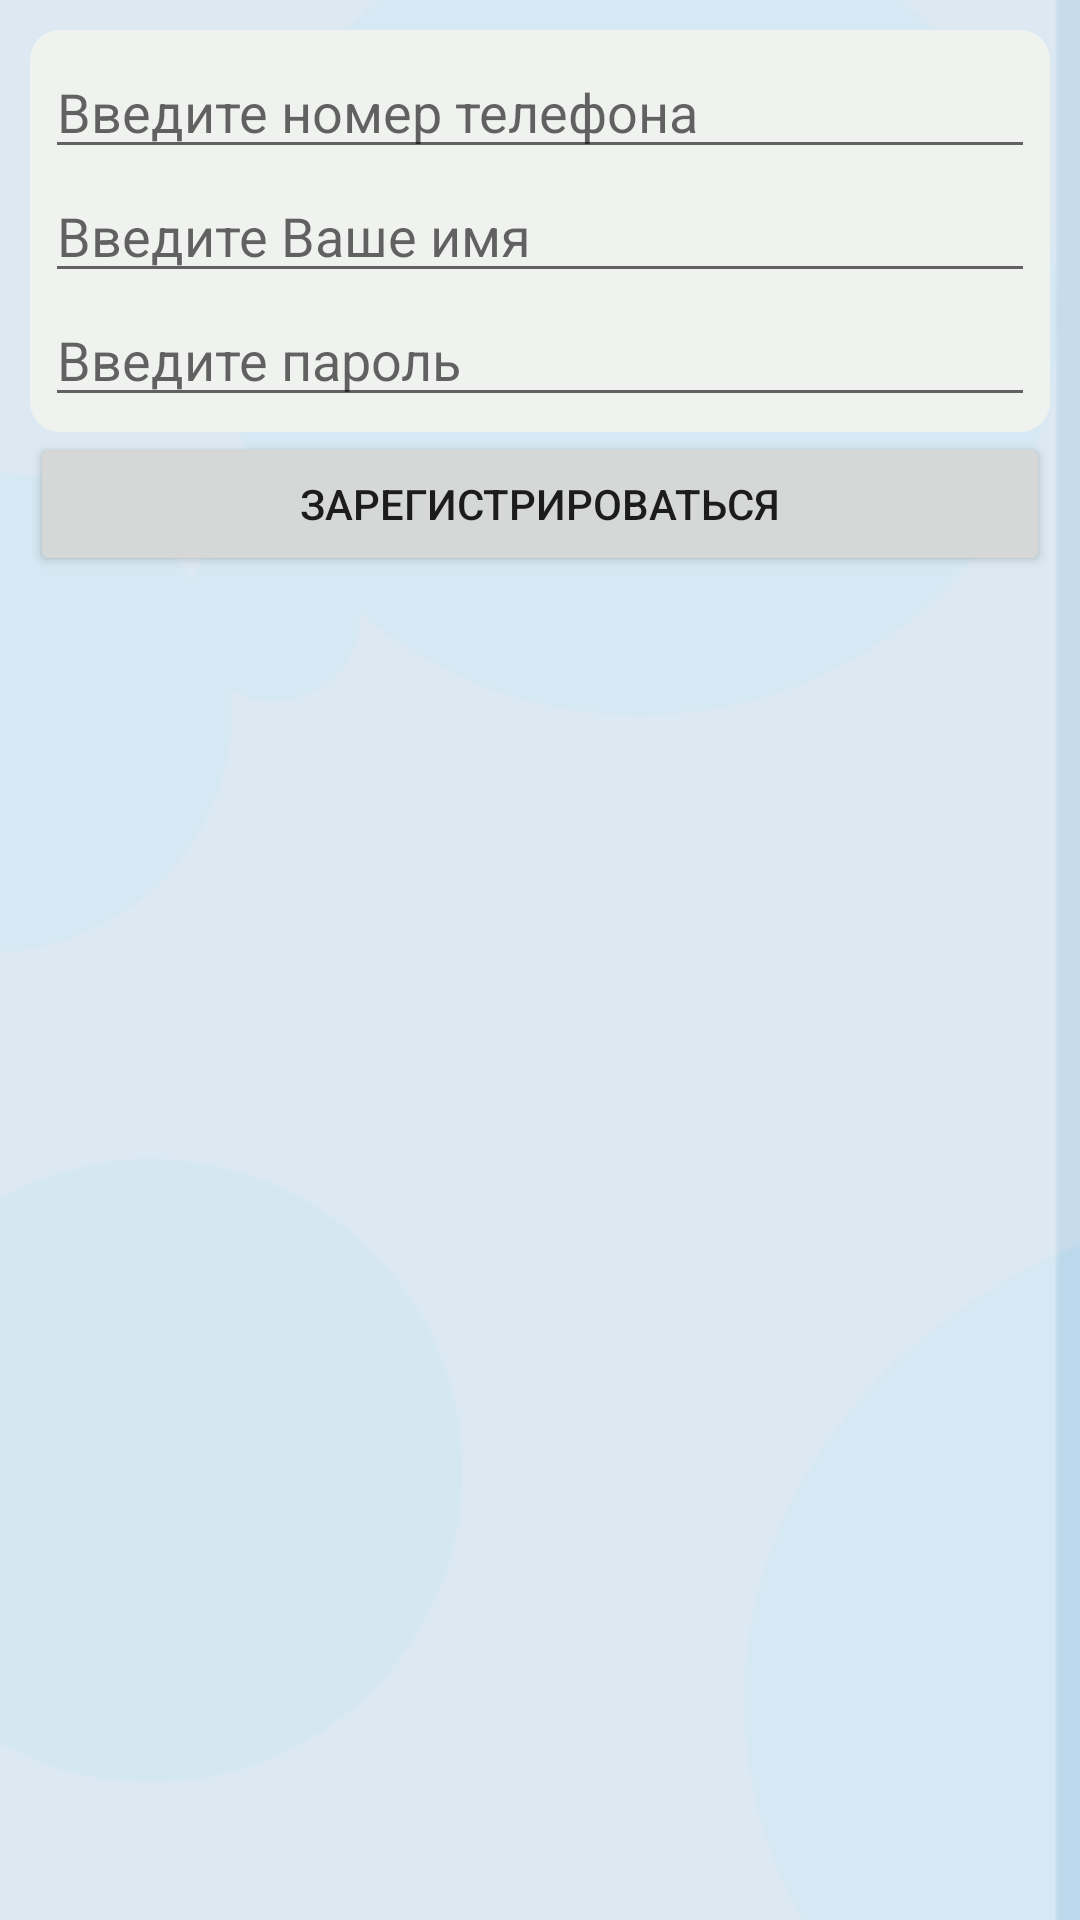

The Android layout XML behind this screen, and the referenced resources:
<!-- AndroidManifest.xml: application theme AppTheme -->
<!-- res/layout/activity_sing_in.xml -->
<?xml version="1.0" encoding="utf-8"?>
<LinearLayout xmlns:android="http://schemas.android.com/apk/res/android"
    xmlns:tools="http://schemas.android.com/tools"
    android:layout_width="match_parent"
    android:layout_height="match_parent"
    tools:context=".UI_elements.SingInActivity"
    android:orientation="vertical"
    android:padding="10dp">

    <LinearLayout
        android:layout_width="match_parent"
        android:layout_height="wrap_content"
        android:orientation="vertical"
        android:padding="5dp"
        android:background="@drawable/circle_linear_all_corners">

        <EditText
            android:id="@+id/phoneField"
            android:layout_width="match_parent"
            android:layout_height="wrap_content"
            android:hint="Введите номер телефона"
            android:inputType="number"/>

        <EditText
            android:id="@+id/nameField"
            android:layout_width="match_parent"
            android:layout_height="wrap_content"
            android:hint="Введите Ваше имя" />

        <EditText
            android:id="@+id/passwordField"
            android:layout_width="match_parent"
            android:layout_height="wrap_content"
            android:hint="Введите пароль" />

    </LinearLayout>

    <Button
        android:onClick="singIn"
        android:layout_width="match_parent"
        android:layout_height="wrap_content"
        android:text="Зарегистрироваться" />

</LinearLayout>
<!-- resources referenced by this layout -->
<resources>
  <!-- drawable circle_linear_all_corners (drawable) -->
  <?xml version="1.0" encoding="UTF-8"?>
  <shape xmlns:android="http://schemas.android.com/apk/res/android">
      <solid android:color="#f0f2ef"/>
      <stroke android:width="0dp" android:color="#00FFFFFF" />
      <corners android:radius="10dp"/>
      <padding android:left="0dp" android:top="0dp" android:right="0dp" android:bottom="0dp" />
  </shape>
  <style name="AppTheme" parent="Theme.AppCompat.Light.DarkActionBar">
          <item name="colorPrimary">#d5e8f3</item>
          <item name="colorPrimaryDark">#BAB0EE</item>
          <item name="colorAccent">#c17495</item>
         <item name="android:windowBackground">@drawable/background_layer</item>
      </style>
  <!-- drawable background_layer (drawable) -->
  <?xml version="1.0" encoding="utf-8"?>
  <layer-list xmlns:android="http://schemas.android.com/apk/res/android" >
  
      <item>
          <bitmap
              android:gravity="end"
              android:src="@drawable/background" />
      </item>
  
  </layer-list>
  <!-- drawable background: png bitmap (drawable, 16171 bytes) -->
</resources>
